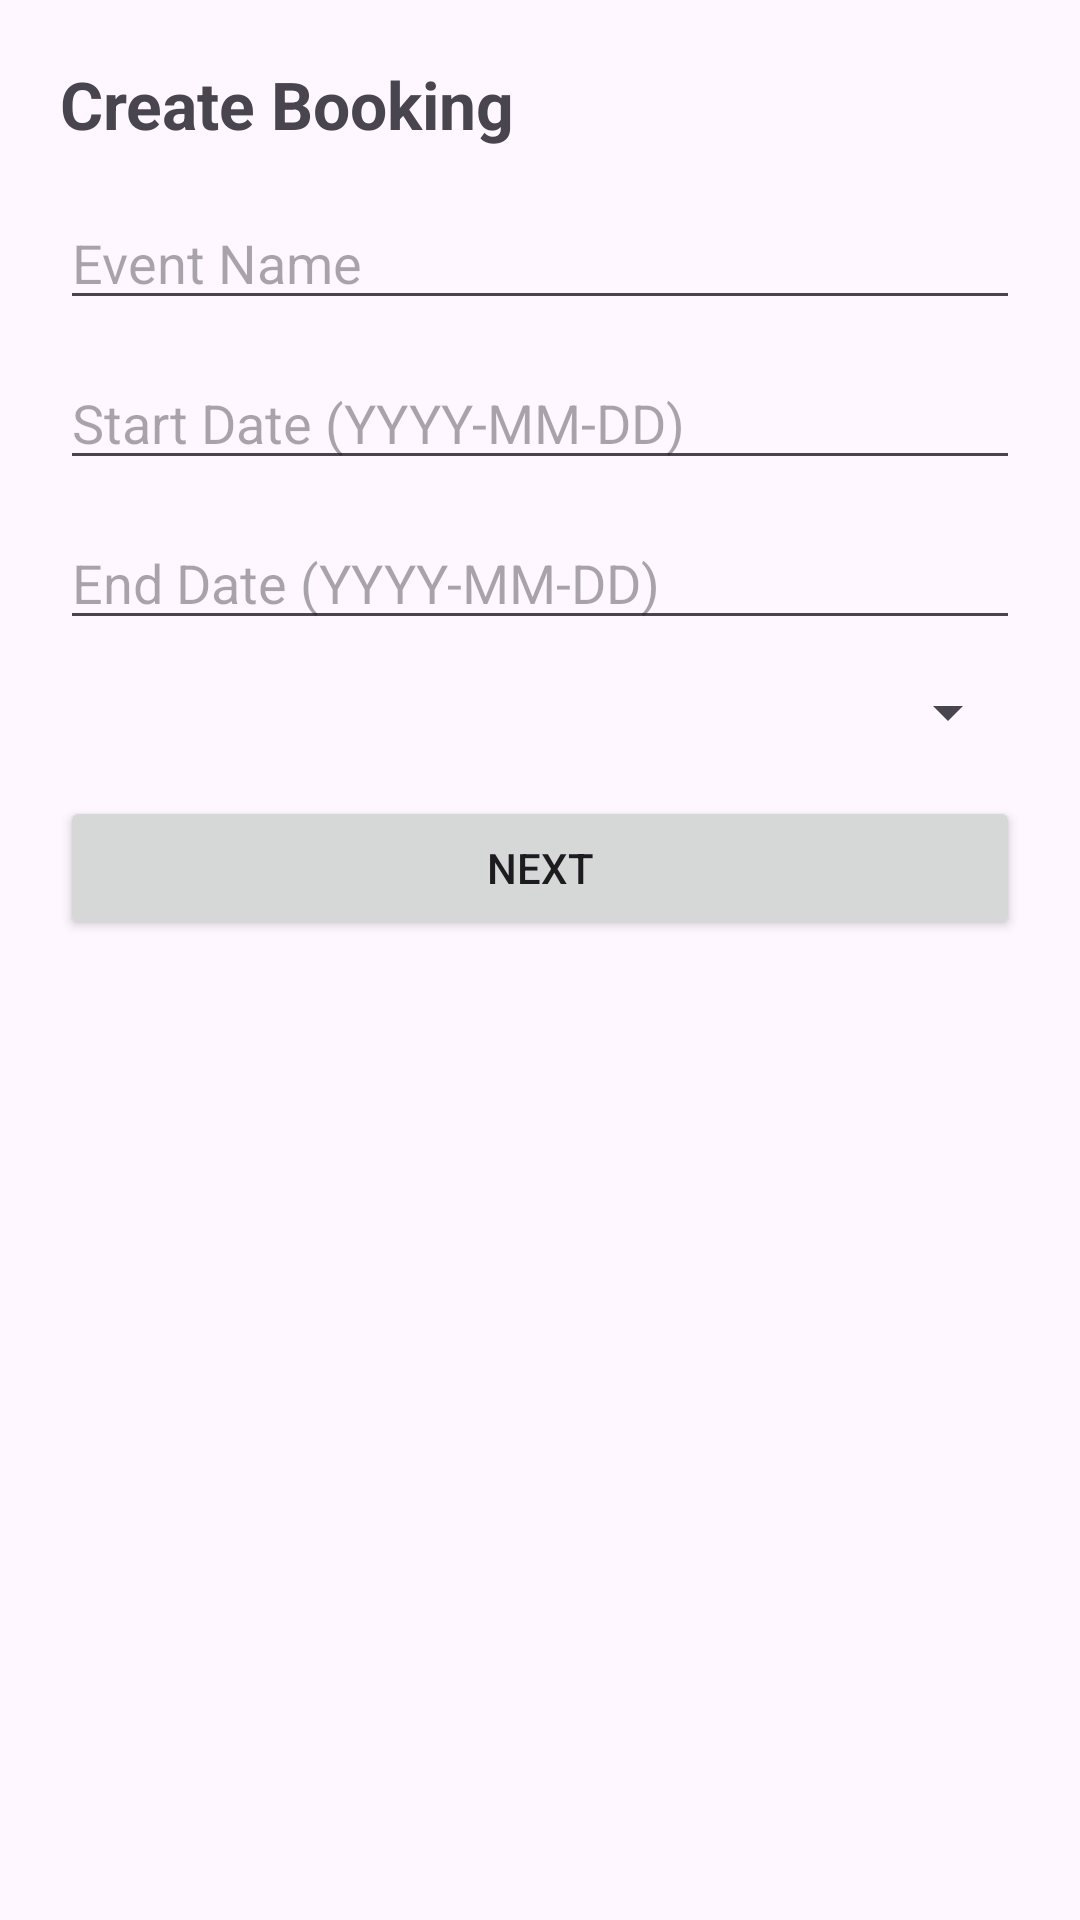

Reconstruct the res/layout file that produces this screen, plus the resources it refers to.
<!-- AndroidManifest.xml: application theme Theme.UniEquip -->
<!-- res/layout/activity_create_booking.xml -->
<?xml version="1.0" encoding="utf-8"?>
<LinearLayout xmlns:android="http://schemas.android.com/apk/res/android"
    android:layout_width="match_parent"
    android:layout_height="match_parent"
    android:orientation="vertical"
    android:padding="20dp">

    <TextView
        android:layout_width="wrap_content"
        android:layout_height="wrap_content"
        android:text="Create Booking"
        android:textSize="22sp"
        android:textStyle="bold"
        android:layout_marginBottom="16dp"/>

    <EditText
        android:id="@+id/etEventName"
        android:layout_width="match_parent"
        android:layout_height="wrap_content"
        android:hint="Event Name" />

    <EditText
        android:id="@+id/etStartDate"
        android:layout_width="match_parent"
        android:layout_height="wrap_content"
        android:hint="Start Date (YYYY-MM-DD)"
        android:layout_marginTop="12dp" />

    <EditText
        android:id="@+id/etEndDate"
        android:layout_width="match_parent"
        android:layout_height="wrap_content"
        android:hint="End Date (YYYY-MM-DD)"
        android:layout_marginTop="12dp" />

    <Spinner
        android:id="@+id/spClubName"
        android:layout_width="match_parent"
        android:layout_height="wrap_content"
        android:layout_marginTop="12dp" />

    <Button
        android:id="@+id/btnNext"
        android:layout_width="match_parent"
        android:layout_height="wrap_content"
        android:text="Next"
        android:layout_marginTop="16dp"/>
</LinearLayout>
<!-- resources referenced by this layout -->
<resources>
  <style name="Theme.UniEquip" parent="Base.Theme.UniEquip" />
  <style name="Base.Theme.UniEquip" parent="Theme.Material3.DayNight.NoActionBar">
          
          
      </style>
</resources>
